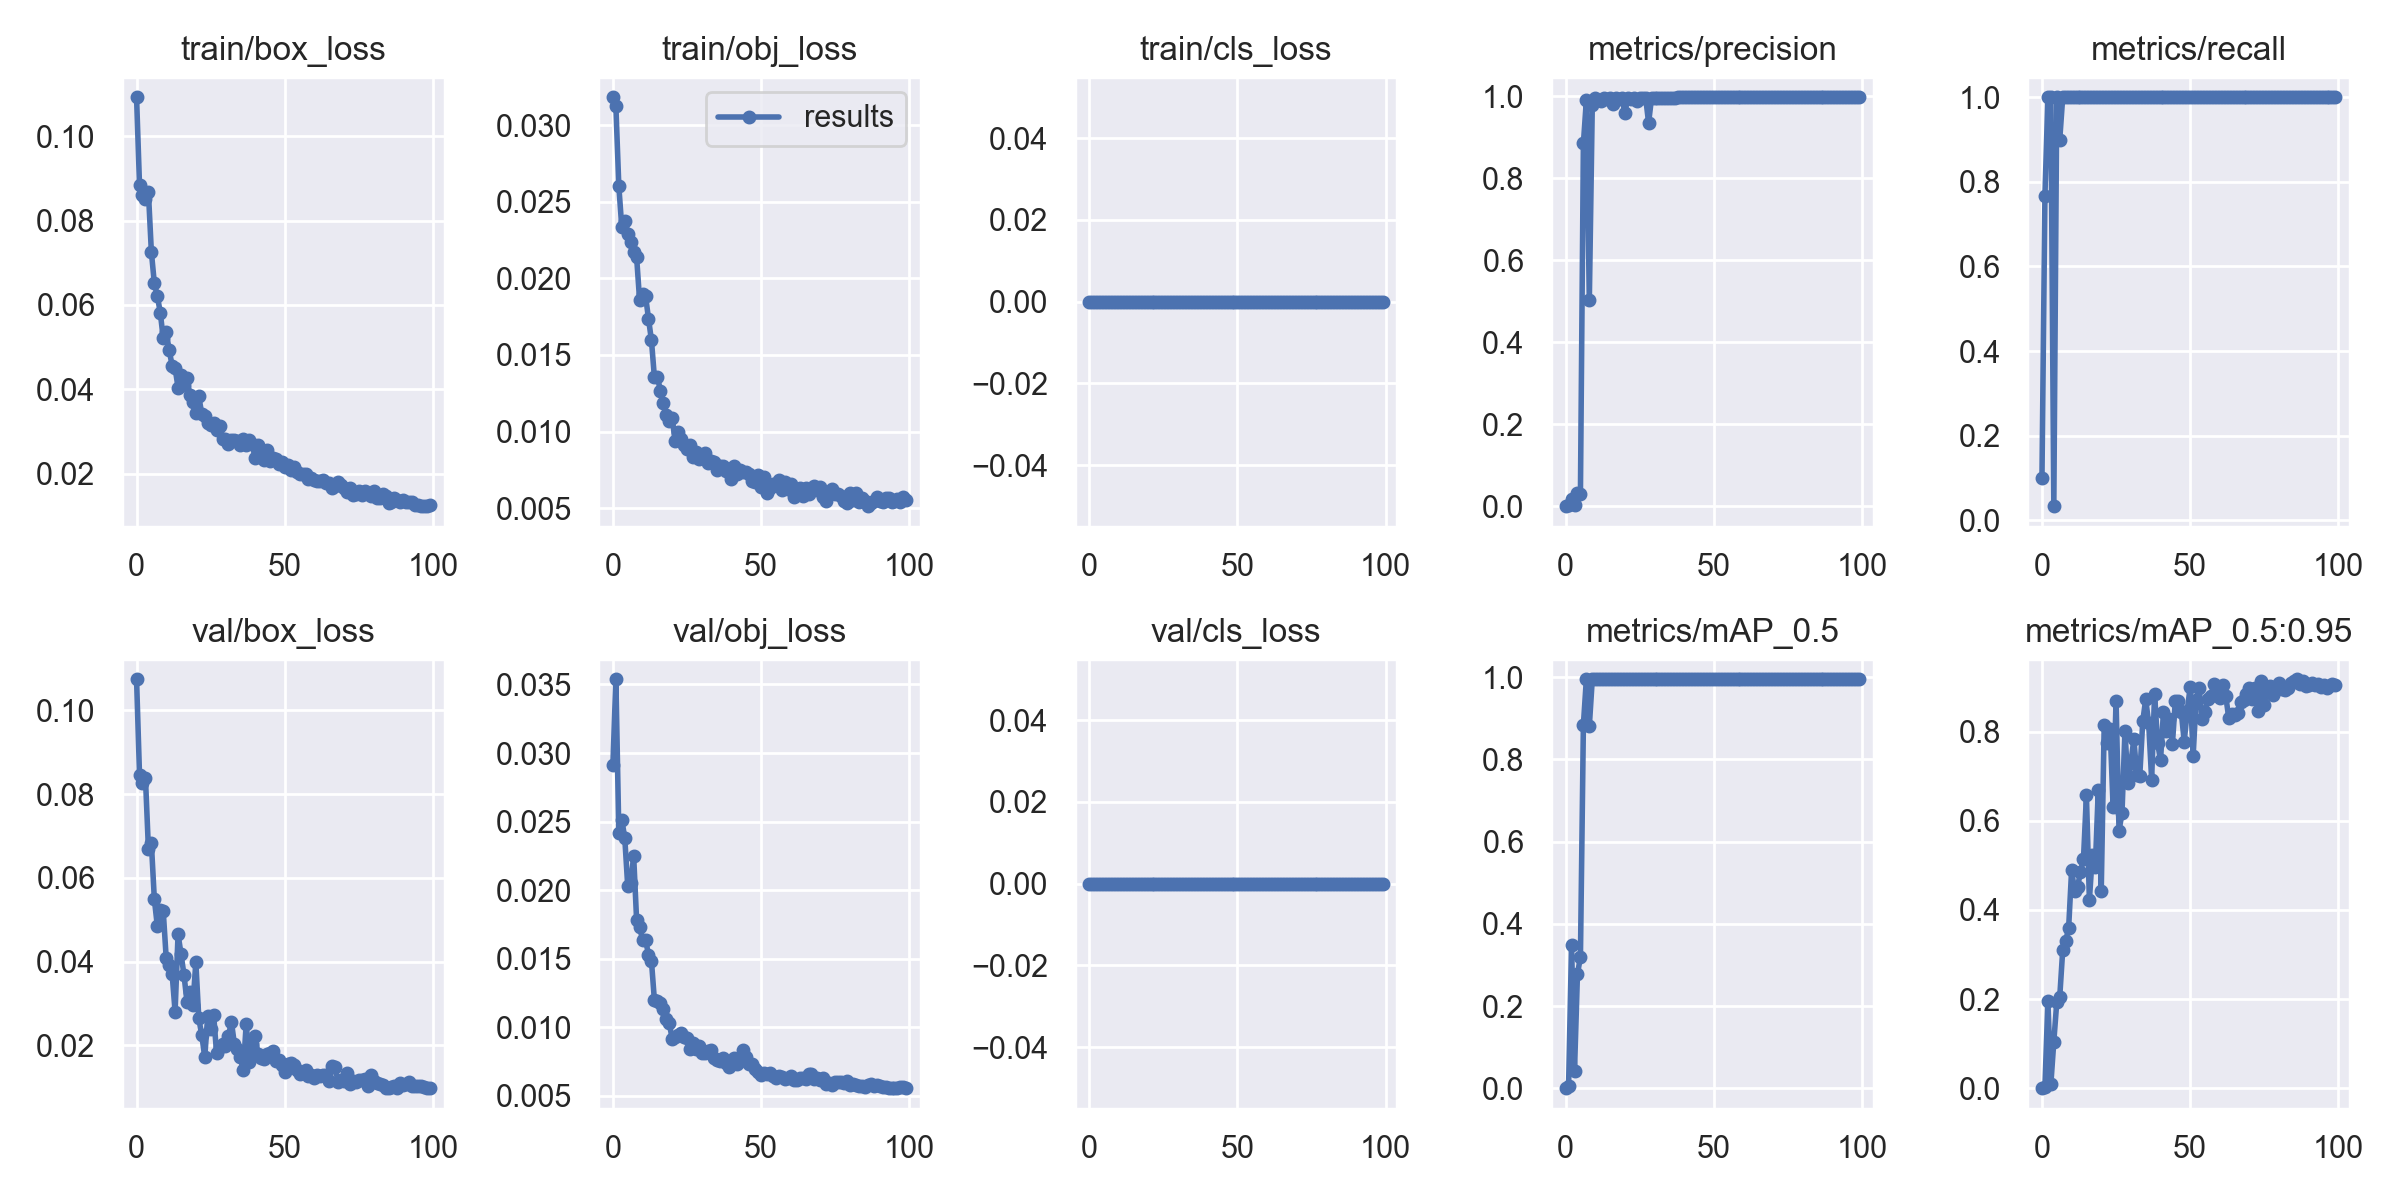

The table this chart was drawn from, first rows:
epoch, train/box_loss, train/obj_loss, train/cls_loss, metrics/precision, metrics/recall, metrics/mAP_0.5, metrics/mAP_0.5:0.95, val/box_loss, val/obj_loss, val/cls_loss, x/lr0, x/lr1, x/lr2, metrics/valve_mAP, metrics/valve_mAP_50
0, 0.1092, 0.03182, 0, 0.0005263, 0.1, 0.0002992, 4.9641e-05, 0.1074, 0.02914, 0, 0.07075, 0.00325, 0.00325, 4.9641e-05, 0.0002992
1, 0.08832, 0.03124, 0, 0.003333, 0.7667, 0.005365, 0.002561, 0.08452, 0.03538, 0, 0.04068, 0.006518, 0.006518, 0.002561, 0.005365
2, 0.08613, 0.026, 0, 0.01902, 1, 0.3484, 0.1955, 0.08257, 0.02418, 0, 0.01055, 0.00972, 0.00972, 0.1955, 0.3484
3, 0.08518, 0.02332, 0, 0.003333, 1, 0.04293, 0.008949, 0.08384, 0.02513, 0, 0.009703, 0.009703, 0.009703, 0.008949, 0.04293
4, 0.08668, 0.02374, 0, 0.03345, 0.03333, 0.2785, 0.1047, 0.06693, 0.02381, 0, 0.009703, 0.009703, 0.009703, 0.1047, 0.2785
5, 0.07253, 0.0229, 0, 0.03019, 1, 0.3189, 0.1934, 0.06825, 0.02029, 0, 0.009604, 0.009604, 0.009604, 0.1934, 0.3189
6, 0.06512, 0.02235, 0, 0.8854, 0.9, 0.8845, 0.205, 0.05488, 0.0205, 0, 0.009505, 0.009505, 0.009505, 0.205, 0.8845
7, 0.06216, 0.02175, 0, 0.9906, 1, 0.995, 0.3094, 0.04854, 0.0225, 0, 0.009406, 0.009406, 0.009406, 0.3094, 0.995
8, 0.05818, 0.02137, 0, 0.5027, 1, 0.8809, 0.3293, 0.05237, 0.0178, 0, 0.009307, 0.009307, 0.009307, 0.3293, 0.8809
9, 0.05209, 0.01858, 0, 0.9792, 1, 0.995, 0.3598, 0.0521, 0.01731, 0, 0.009208, 0.009208, 0.009208, 0.3598, 0.995
10, 0.05358, 0.01895, 0, 0.9959, 1, 0.995, 0.4888, 0.0408, 0.0164, 0, 0.009109, 0.009109, 0.009109, 0.4888, 0.995
11, 0.04929, 0.01887, 0, 0.9926, 1, 0.995, 0.443, 0.03917, 0.0164, 0, 0.00901, 0.00901, 0.00901, 0.443, 0.995
12, 0.04562, 0.01738, 0, 0.9901, 1, 0.995, 0.4511, 0.03701, 0.01531, 0, 0.008911, 0.008911, 0.008911, 0.4511, 0.995
13, 0.04501, 0.01595, 0, 0.9968, 1, 0.995, 0.4859, 0.02802, 0.01484, 0, 0.008812, 0.008812, 0.008812, 0.4859, 0.995
14, 0.0404, 0.01354, 0, 0.9945, 1, 0.995, 0.5133, 0.04652, 0.01199, 0, 0.008713, 0.008713, 0.008713, 0.5133, 0.995
15, 0.04338, 0.01359, 0, 0.9957, 1, 0.995, 0.6572, 0.04182, 0.0119, 0, 0.008614, 0.008614, 0.008614, 0.6572, 0.995
16, 0.04089, 0.01268, 0, 0.9817, 1, 0.995, 0.4222, 0.03682, 0.01178, 0, 0.008515, 0.008515, 0.008515, 0.4222, 0.995
17, 0.04272, 0.01186, 0, 0.9964, 1, 0.995, 0.5238, 0.03043, 0.01133, 0, 0.008416, 0.008416, 0.008416, 0.5238, 0.995
18, 0.03852, 0.01106, 0, 0.9945, 1, 0.995, 0.4967, 0.03266, 0.01064, 0, 0.008317, 0.008317, 0.008317, 0.4967, 0.995
19, 0.03686, 0.01071, 0, 0.9963, 1, 0.995, 0.6694, 0.02954, 0.01031, 0, 0.008218, 0.008218, 0.008218, 0.6694, 0.995
20, 0.03444, 0.01088, 0, 0.9604, 1, 0.995, 0.4434, 0.03982, 0.009179, 0, 0.008119, 0.008119, 0.008119, 0.4434, 0.995
21, 0.03829, 0.009352, 0, 0.997, 1, 0.995, 0.8155, 0.02639, 0.009294, 0, 0.00802, 0.00802, 0.00802, 0.8155, 0.995
22, 0.03414, 0.00994, 0, 0.9938, 1, 0.995, 0.7746, 0.02245, 0.009415, 0, 0.007921, 0.007921, 0.007921, 0.7746, 0.995
23, 0.03354, 0.009521, 0, 0.9967, 1, 0.995, 0.8063, 0.01718, 0.009573, 0, 0.007822, 0.007822, 0.007822, 0.8063, 0.995
24, 0.03195, 0.009089, 0, 0.9897, 1, 0.995, 0.6306, 0.0269, 0.009285, 0, 0.007723, 0.007723, 0.007723, 0.6306, 0.995
25, 0.03156, 0.008848, 0, 0.9969, 1, 0.995, 0.8696, 0.02389, 0.009212, 0, 0.007624, 0.007624, 0.007624, 0.8696, 0.995
26, 0.03194, 0.009104, 0, 0.9961, 1, 0.995, 0.5776, 0.02731, 0.008452, 0, 0.007525, 0.007525, 0.007525, 0.5776, 0.995
27, 0.03027, 0.008319, 0, 0.9973, 1, 0.995, 0.6172, 0.01806, 0.008877, 0, 0.007426, 0.007426, 0.007426, 0.6172, 0.995
28, 0.03133, 0.008669, 0, 0.9357, 1, 0.995, 0.8014, 0.01959, 0.008459, 0, 0.007327, 0.007327, 0.007327, 0.8014, 0.995
29, 0.0283, 0.008189, 0, 0.9971, 1, 0.995, 0.684, 0.02032, 0.008651, 0, 0.007228, 0.007228, 0.007228, 0.684, 0.995
30, 0.02809, 0.008385, 0, 0.9974, 1, 0.995, 0.7301, 0.01989, 0.008105, 0, 0.007129, 0.007129, 0.007129, 0.7301, 0.995
31, 0.02705, 0.008605, 0, 0.9971, 1, 0.995, 0.7831, 0.02218, 0.008142, 0, 0.00703, 0.00703, 0.00703, 0.7831, 0.995
32, 0.02796, 0.007961, 0, 0.9974, 1, 0.995, 0.702, 0.02559, 0.008257, 0, 0.006931, 0.006931, 0.006931, 0.702, 0.995
33, 0.02802, 0.008067, 0, 0.9974, 1, 0.995, 0.701, 0.02032, 0.008368, 0, 0.006832, 0.006832, 0.006832, 0.701, 0.995
34, 0.02768, 0.00804, 0, 0.9974, 1, 0.995, 0.823, 0.01917, 0.007742, 0, 0.006733, 0.006733, 0.006733, 0.823, 0.995
35, 0.02683, 0.007485, 0, 0.9973, 1, 0.995, 0.8725, 0.01712, 0.007587, 0, 0.006634, 0.006634, 0.006634, 0.8725, 0.995
36, 0.02819, 0.007728, 0, 0.9973, 1, 0.995, 0.8194, 0.01402, 0.007526, 0, 0.006535, 0.006535, 0.006535, 0.8194, 0.995
37, 0.0268, 0.007732, 0, 0.9975, 1, 0.995, 0.6927, 0.02519, 0.007761, 0, 0.006436, 0.006436, 0.006436, 0.6927, 0.995
38, 0.02806, 0.007397, 0, 0.9975, 1, 0.995, 0.8842, 0.0159, 0.007423, 0, 0.006337, 0.006337, 0.006337, 0.8842, 0.995
39, 0.02696, 0.007523, 0, 0.9976, 1, 0.995, 0.7753, 0.02033, 0.007126, 0, 0.006238, 0.006238, 0.006238, 0.7753, 0.995
40, 0.02371, 0.00687, 0, 0.9976, 1, 0.995, 0.736, 0.02233, 0.0073, 0, 0.006139, 0.006139, 0.006139, 0.736, 0.995
41, 0.0267, 0.00772, 0, 0.9976, 1, 0.995, 0.8447, 0.01779, 0.007781, 0, 0.00604, 0.00604, 0.00604, 0.8447, 0.995
42, 0.02388, 0.007229, 0, 0.9977, 1, 0.995, 0.8005, 0.01691, 0.007359, 0, 0.005941, 0.005941, 0.005941, 0.8005, 0.995
43, 0.02331, 0.007488, 0, 0.9977, 1, 0.995, 0.8274, 0.01674, 0.007554, 0, 0.005842, 0.005842, 0.005842, 0.8274, 0.995
44, 0.02566, 0.00736, 0, 0.9976, 1, 0.995, 0.7714, 0.01785, 0.008319, 0, 0.005743, 0.005743, 0.005743, 0.7714, 0.995
45, 0.02289, 0.007351, 0, 0.9975, 1, 0.995, 0.8694, 0.01807, 0.007867, 0, 0.005644, 0.005644, 0.005644, 0.8694, 0.995
46, 0.0238, 0.007237, 0, 0.9975, 1, 0.995, 0.8684, 0.01858, 0.00732, 0, 0.005545, 0.005545, 0.005545, 0.8684, 0.995
47, 0.02352, 0.00677, 0, 0.9975, 1, 0.995, 0.8438, 0.01627, 0.007328, 0, 0.005446, 0.005446, 0.005446, 0.8438, 0.995
48, 0.02237, 0.006693, 0, 0.9977, 1, 0.995, 0.7774, 0.0165, 0.006991, 0, 0.005347, 0.005347, 0.005347, 0.7774, 0.995
49, 0.02267, 0.007157, 0, 0.9978, 1, 0.995, 0.847, 0.01523, 0.006755, 0, 0.005248, 0.005248, 0.005248, 0.847, 0.995
50, 0.02154, 0.006358, 0, 0.9978, 1, 0.995, 0.8994, 0.01367, 0.006506, 0, 0.005149, 0.005149, 0.005149, 0.8994, 0.995
51, 0.02197, 0.00703, 0, 0.9978, 1, 0.995, 0.7446, 0.01557, 0.006687, 0, 0.00505, 0.00505, 0.00505, 0.7446, 0.995
52, 0.02087, 0.006007, 0, 0.9978, 1, 0.995, 0.872, 0.01566, 0.006598, 0, 0.004951, 0.004951, 0.004951, 0.872, 0.995
53, 0.0215, 0.006294, 0, 0.9978, 1, 0.995, 0.897, 0.01539, 0.006654, 0, 0.004852, 0.004852, 0.004852, 0.897, 0.995
54, 0.02039, 0.006573, 0, 0.9978, 1, 0.995, 0.8287, 0.01402, 0.00644, 0, 0.004753, 0.004753, 0.004753, 0.8287, 0.995
55, 0.01987, 0.006485, 0, 0.9978, 1, 0.995, 0.8451, 0.01314, 0.006325, 0, 0.004654, 0.004654, 0.004654, 0.8451, 0.995
56, 0.01986, 0.00683, 0, 0.9978, 1, 0.995, 0.873, 0.01365, 0.006456, 0, 0.004555, 0.004555, 0.004555, 0.873, 0.995
57, 0.01994, 0.006175, 0, 0.9978, 1, 0.995, 0.8809, 0.01408, 0.006364, 0, 0.004456, 0.004456, 0.004456, 0.8809, 0.995
58, 0.01873, 0.006727, 0, 0.9979, 1, 0.995, 0.9059, 0.01277, 0.006244, 0, 0.004357, 0.004357, 0.004357, 0.9059, 0.995
59, 0.01906, 0.006265, 0, 0.9979, 1, 0.995, 0.8966, 0.01293, 0.006308, 0, 0.004258, 0.004258, 0.004258, 0.8966, 0.995
... 40 more rows
